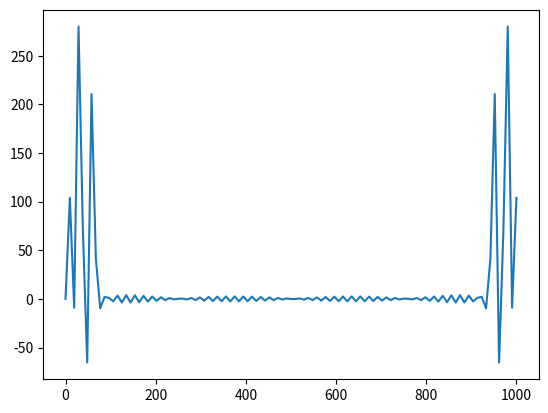
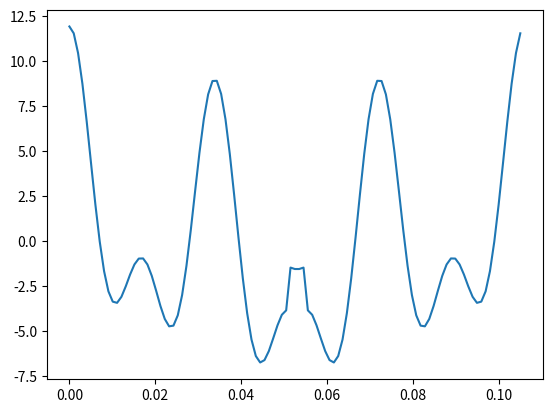
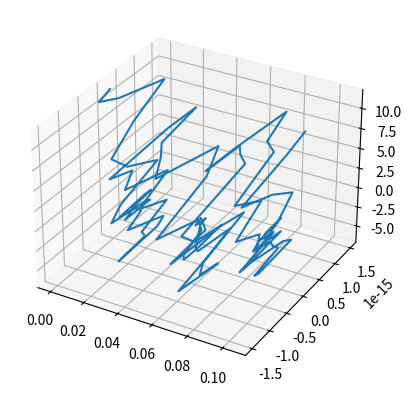

The script that saved these images, in order:

import numpy as np
import matplotlib.pyplot as plt
from mpl_toolkits.mplot3d import Axes3D
import scipy.fftpack
from scipy.fftpack import fft
from scipy.fftpack import ifft

def rect_(x):
    for i in x:
        if(i<-0.5):
            yield 0
        elif(i < 0.5):
            yield 1
        else:
            yield 0

def mirr(y):
    o=[y[0]];
    for i in range(1,len(y)):
        o.append(y[i]+y[len(y)-i])
    return o


def rect(x):
    return list(rect_(x))

# Number of samplepoints
N = 105 #0.105seconds sample. only one symbol. to avoid  inter-symbol interference (ISI) . Add 0.005 s guard period for one symbol
# sample spacing
T = 1.0 / 1000.0 # 1 kSPS
# sample Rate
S = 1.0/T

#lets try OFDM modulation
#Because the smapling rate is F, we get bandwidth S/2. the signal cannot changed to faster than S/2
# typically, 1 symbol may include 1,2,4...bits, while the symbol rate should < S/2
# Recap: we now have channel this channel have bandwidth S/2.
# Typically, we can define any symbol rate <S/2. such as S/10.
# But in OFDM, we dived this channel into many Subcarriers. here we define 10 subcribers
SB = 10;
# so each subchannel has bandwith S/20, here we get 50 Hz.
# Thus, typically, each subchannel can only has a symbol rate <S/20 50 Hz
# LET suppose employ AM modulation with M=4 (0,1,2,3 two bits / symbol) in each subchannels
# Let's suppose we want send a 2 in C0 and zero in other subchannels
# Let's test to send data below in more than one subchannel simultaneously!!!!!!!!
# | C0 | C1 | C2 | C3 | C4 | C5 | C6 | C7 | C8 | C9 |
# | 0  | 1  | 0  | 3  | 0  | 0  | 2  | 0  | 0  | 0  |

# to send such a date, we need fourier reverse transform calcuate the waveform in domain by np.sinc function

# before send data, we need to define AM symbol rate (typically < subchannel Bandwidth).
SR = S / 2 / SB / 5; #10Hz. just for easy demo, we can defind the symbol rate upto 50。here we set symbol rate is 10Hz while Bandwidth is 50Hz, we has 5 times oversampling.  

# let's think about the C0
# we the fourier tansfom rect(t) => sinc(v), to send data lets contruct waveform for time domain.
# for fourier tansform, f(at) => 1/abs(a)*g(v/a).
# because of the SymbolRate. we can get a hihg volate may last for minium 1/10 second.
# thus function of the singnal for one symbole is: rect(10t)
# thus the fourier transform shouuld be.   1/10*sinc(t/10) . In other word: 1/SR*sinc(t/SR)

# for other subchannel C1,C2,C3 ... we can easily get ransform:
# |  C0            |        C1          |        C2          |        C3          | ...|
# | 1/10*sinc(v/10)| 1/10*sinc(v/10-1), | 1/10*sinc(v/10-2), | 1/10*sinc(v/10-3), | ...|
# | 1/SR*sinc(v/SR)| 1/SR*sinc(v/SR-1), | 1/SR*sinc(v/SR-2), | 1/SR*sinc(v/SR-3), | ...|

# luckly sinc(v) is Orthogonal for every 1.0 period.
# 正交就是两函数内积为零。从之前学的量子论来说，如果一堆函数的集合中，任何一个函数除了和他的共轭函数内机不为零。。。关系，而且这个函数可以叠加成其他任何函数，这个函数集合就是个完整的态空间。
# 如cos(wt),只有w相同的两个函数积分才有值，如果不同均为零，这样就造就了t <-> w （即时域与频域的可逆转换，也就是fourier转换）。这里因为态函数是连续的，所以图形也能连续转换，这样的（cos）函数十分难得，沟通了频域与时域的可逆桥梁
# 在这里，我们不需要连续的正交。只需要C0,C1,C2 ... C9 里的sinc函数正交。就能把这些sinc函数叠加后的曲线唯一得再拆解（还原）成基本sinc的形式，切每个sinc的系数（coefficient）唯一。这样就能用sinc域的coefficient来标记一个合成波，从而传输数据。OFDM的核心。
# thus we can Add 10 sinc waveform togther and then disassemble them to get the weight of each sinc function.
# 所以，对于正交的这10个sinc波形，我们可以把这10 这样的不同幅值的sinc波形叠加起来得到一个波形，然后还能唯一还原出这10个sinc波形。
# 这样我们就能用不同sinc函数幅值来传输信息，即AM：调制sinc的的幅值。

# we define symbol in frequency domain with M=4 (0,1,2,3) here, for C0:
# |        0     |       1         |       2         |       3         |
# | 0*sinc(v/10) | 1/10*sinc(v/10) | 2/10*sinc(v/10) | 3/10*sinc(v/10) |
# | 0*sinc(v/SR) | 1/SR*sinc(v/SR) | 2/SR*sinc(v/SR) | 3/SR*sinc(v/SR) |


x = np.linspace(0.0, N*T, N)

xf = np.linspace(0.0,S,N)
yf = mirr(1/SR*np.sinc(xf/SR-1)*S + 3/SR*np.sinc(xf/SR-3)*S + 2/SR*np.sinc(xf/SR-6)*S);

y=ifft(yf);

#frequence domain
fig2d=plt.figure()
ax2 = fig2d.add_subplot(111);
ax2.plot(xf,yf);
fig2d.show();

#time domian just real part
fig2df=plt.figure()
ax2f = fig2df.add_subplot(111);
ax2f.plot(x,np.real(y));
fig2df.show();

#time domain display real and imag part
fig3df=plt.figure()
ax3f = fig3df.add_subplot(111,projection="3d");
ax3f.plot(x,np.imag(y),np.real(y));
fig3df.show();
